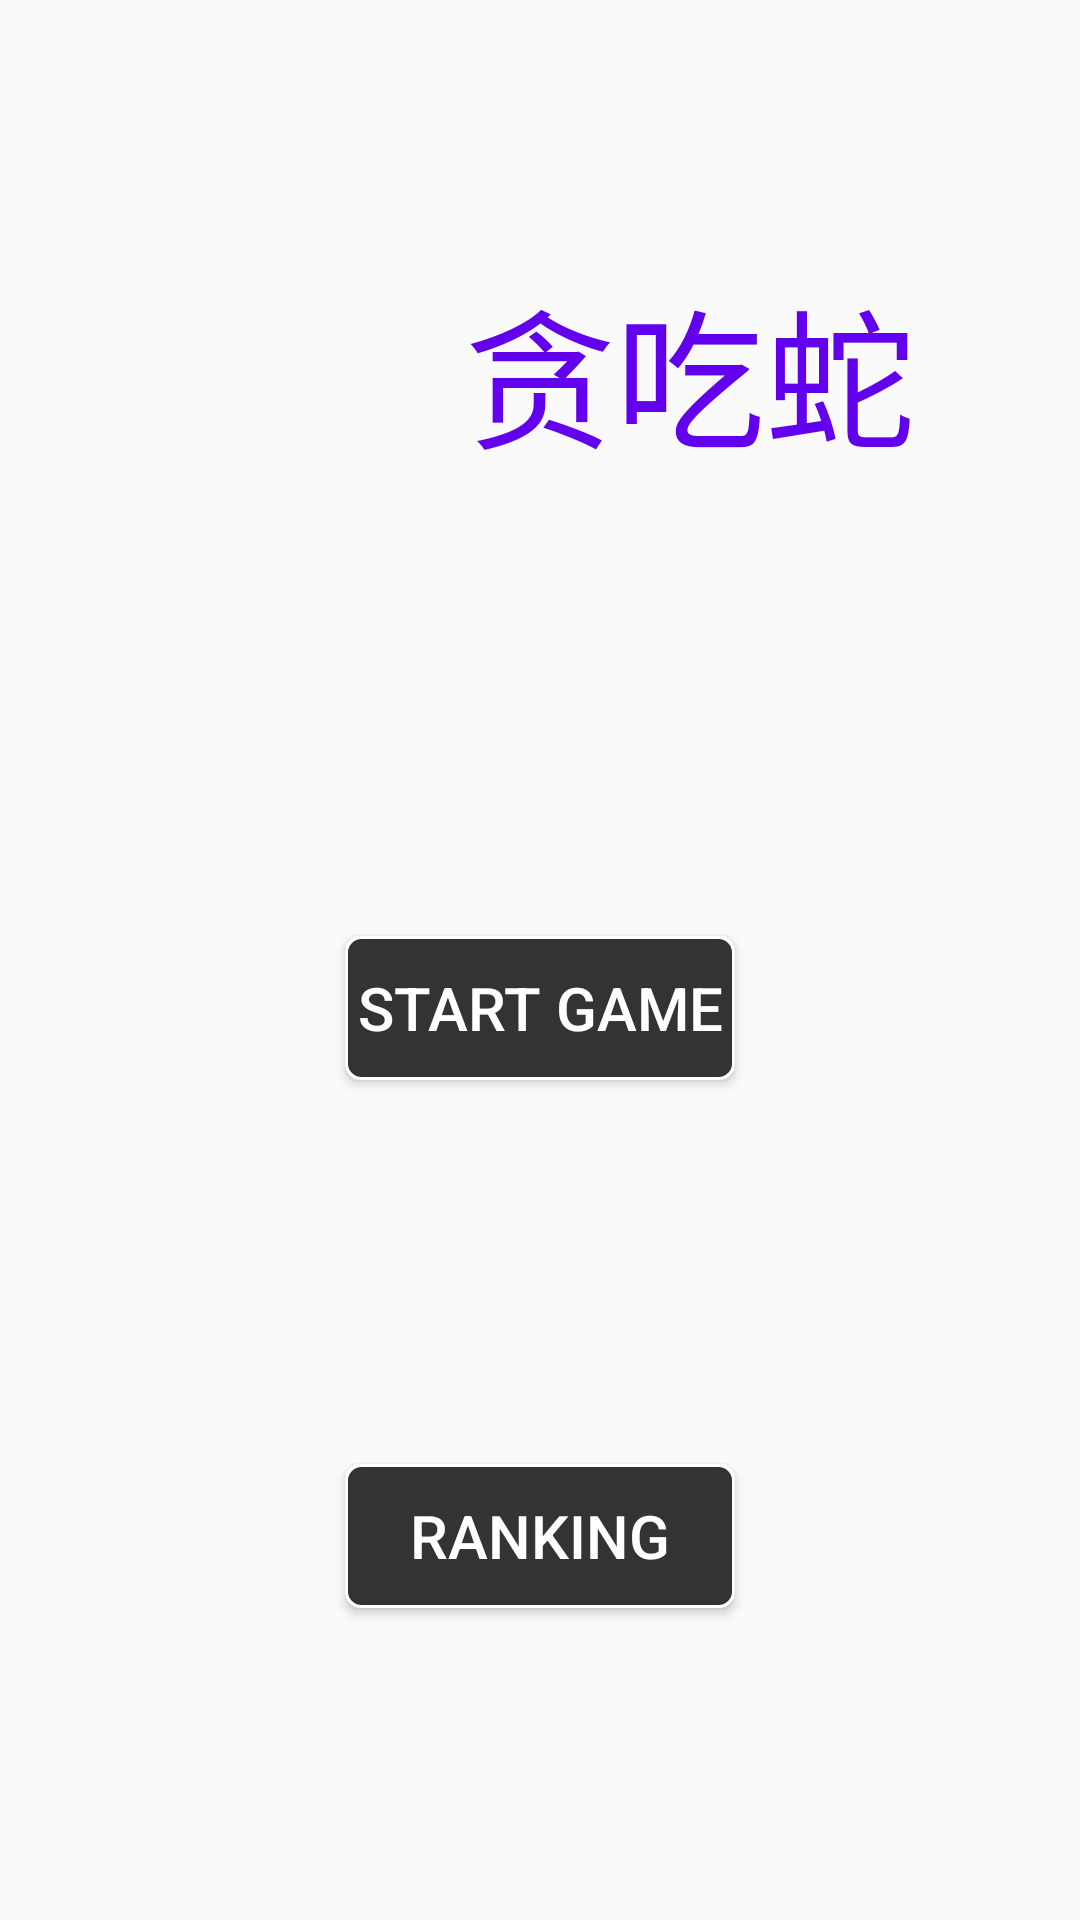

This screen was rendered from an Android layout file. Write that file and the resources it references.
<!-- AndroidManifest.xml: application theme Theme.SnakeGame -->
<!-- res/layout/activity_welcome.xml -->
<?xml version="1.0" encoding="utf-8"?>
<LinearLayout xmlns:android="http://schemas.android.com/apk/res/android"
    xmlns:app="http://schemas.android.com/apk/res-auto"
    xmlns:tools="http://schemas.android.com/tools"
    android:layout_width="match_parent"
    android:layout_height="match_parent"
    android:orientation="vertical"
    tools:context=".Welcome">

    <LinearLayout
        android:layout_width="wrap_content"
        android:layout_height="wrap_content"
        android:layout_gravity="center"
        android:layout_margin="40dp"
        android:layout_weight="1"
        android:gravity="center">

        <ImageView
            android:layout_width="100dp"
            android:layout_height="100dp"
            android:background="@drawable/ic_game" />

        <TextView
            android:layout_width="wrap_content"
            android:layout_height="wrap_content"
            android:layout_gravity="center"
            android:text="贪吃蛇"
            android:textColor="@color/purple_500"
            android:textSize="50sp" />

    </LinearLayout>

    <FrameLayout
        android:layout_width="wrap_content"
        android:layout_height="wrap_content"
        android:layout_gravity="center"
        android:layout_weight="1">

        <Button
            android:id="@+id/startGame"
            android:layout_width="130dp"
            android:layout_height="wrap_content"
            android:layout_gravity="center"
            android:layout_margin="30dp"
            android:background="@drawable/btn_bg"
            android:text="Start Game"
            android:textColor="@color/white"
            android:textSize="20sp" />
    </FrameLayout>

    <FrameLayout
        android:layout_width="wrap_content"
        android:layout_height="wrap_content"
        android:layout_gravity="center"
        android:layout_marginBottom="40dp"
        android:layout_weight="1">

        <Button
            android:id="@+id/ranking"
            android:layout_width="130dp"
            android:layout_height="wrap_content"
            android:layout_gravity="center"
            android:layout_margin="30dp"
            android:background="@drawable/btn_bg"
            android:text="Ranking"
            android:textColor="@color/white"
            android:textSize="20sp" />
    </FrameLayout>


</LinearLayout>
<!-- resources referenced by this layout -->
<resources>
  <!-- drawable btn_bg (drawable) -->
  <?xml version="1.0" encoding="utf-8"?>
  <shape xmlns:android="http://schemas.android.com/apk/res/android">
      <solid android:color="#333333" />
      <stroke
          android:width="1dp"
          android:color="#Fff" />
      <corners android:radius="5dp" />
  </shape>
  <style name="Theme.SnakeGame" parent="Theme.AppCompat.DayNight.DarkActionBar">
          
          <item name="colorPrimary">@color/purple_500</item>
          <item name="colorPrimaryVariant">@color/purple_700</item>
          <item name="colorOnPrimary">@color/white</item>
          
          <item name="colorSecondary">@color/teal_200</item>
          <item name="colorSecondaryVariant">@color/teal_700</item>
          <item name="colorOnSecondary">@color/black</item>
          
          <item name="android:statusBarColor" tools:targetApi="l">?attr/colorPrimaryVariant</item>
          
      </style>
  <!-- not gathered from this repository: default colours our renderer supplied (Android Studio template values) -->
  <color name="purple_500">#FF6200EE</color>
  <color name="purple_700">#FF3700B3</color>
  <color name="teal_200">#FF03DAC5</color>
  <color name="teal_700">#FF018786</color>
  <color name="black">#FF000000</color>
  <color name="white">#FFFFFFFF</color>
</resources>
